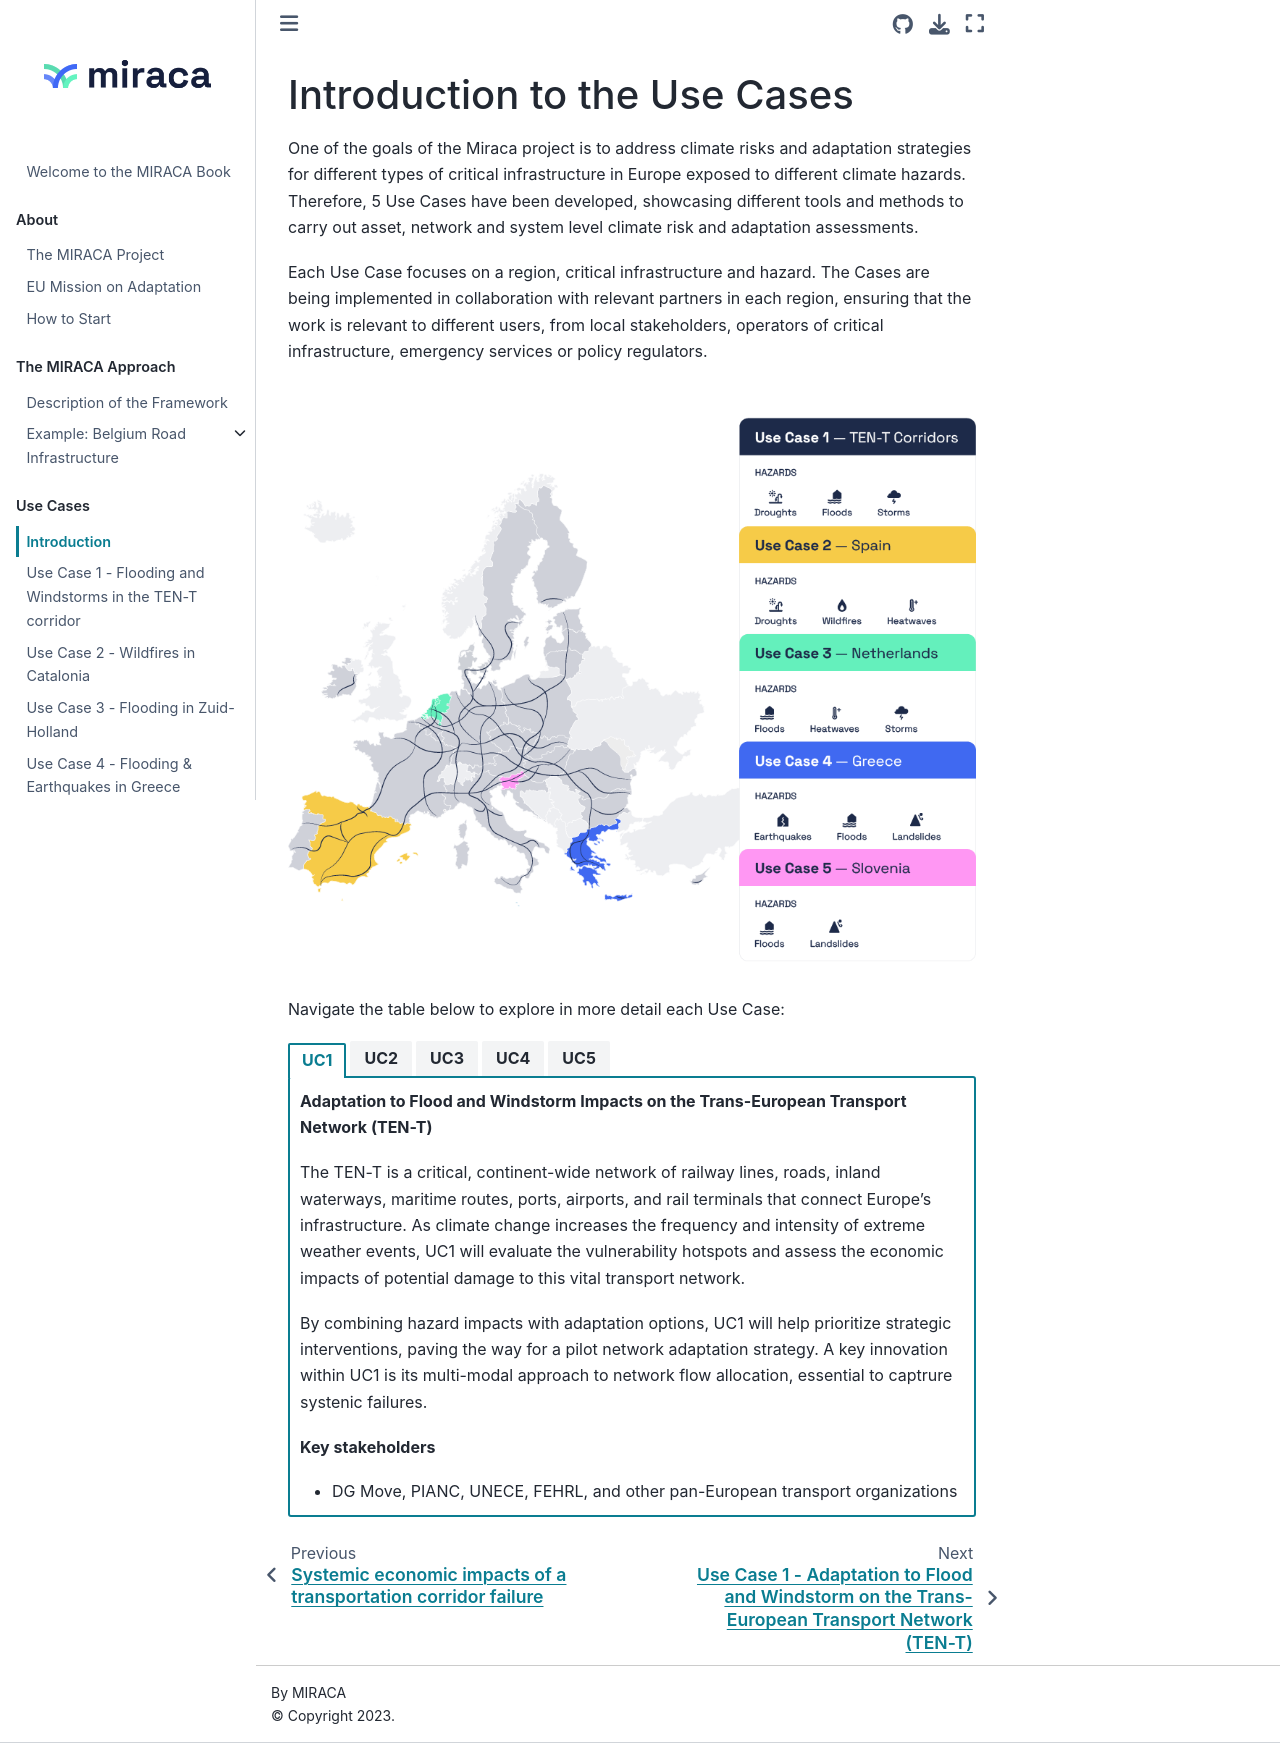

repository: miracaEU/miraca-book · page: usecases/introduction.html · generator: jekyll

# Introduction to the Use Cases

One of the goals of the Miraca project is to address climate risks and adaptation strategies for different types of critical infrastructure in Europe exposed to different climate hazards. Therefore, 5 Use Cases have been developed, showcasing different tools and methods to carry out asset, network and system level climate risk and adaptation assessments.

Each Use Case focuses on a region, critical infrastructure and hazard. The Cases are being implemented in collaboration with relevant partners in each region, ensuring that the work is relevant to different users, from local stakeholders, operators of critical infrastructure, emergency services or policy regulators.

```{image} /figures/miraca_use_case.png
:alt: Overview of Use Cases
:width: 700px
:align: center
```

Navigate the table below to explore in more detail each Use Case:

````{tab-set}
```{tab-item} UC1
**Adaptation to Flood and Windstorm Impacts on the Trans-European Transport Network (TEN-T)**

The TEN-T is a critical, continent-wide network of railway lines, roads, inland waterways, maritime routes, ports, airports, and rail terminals that connect Europe’s infrastructure. As climate change increases the frequency and intensity of extreme weather events, UC1 will evaluate the vulnerability hotspots and assess the economic impacts of potential damage to this vital transport network.

By combining hazard impacts with adaptation options, UC1 will help prioritize strategic interventions, paving the way for a pilot network adaptation strategy. A key innovation within UC1 is its multi-modal approach to network flow allocation, essential to captrure systenic failures.

**Key stakeholders**
- DG Move, PIANC, UNECE, FEHRL, and other pan-European transport organizations
```

```{tab-item} UC2
**Adaptation to heatwaves, drought and wildfire impact to transport network in Spain**

For the last three years, Catalonia has been under a severe drought condition. This, together with prolonged high temperatures and an increase of dry biomass in forests have increased the risk of wildfires. UC2 aims to improve the fire susceptibility maps beyond climatological conditions, in order to provide higher granularity maps. The research focuses on quantifying, for transport infrastructure (mainly roads and railways), what are the assets more prone to be affected by compound wildfire and drought risk. The study will include present and future climate condition and will describe the impacts at the network-level.  

**Key stakeholders**
- Department of Territory, Housing and Ecological Transition
- Autoritat del Transport Metropolità (Metropolitan Transport Authority)
```

```{tab-item} UC3
**Adapting Electricity and Telecommunications Infrastructure to Flood Risks in the Netherlands**

The Netherlands is a low-lying and densely populated country, exposed to recurrent flooding risk. UC3 aims to better understand the risks and impacts of flooding caused by extreme precipitation or fluvial flooding. The research focuses on quantifying the impacts of flooding due to the failure of assets in electricity and telecommunications infrastructure. 

**Key stakeholders**
- Electricity operator - Stedin
- Telecommunications operator - KPN
- Next Generation Infrastructures (NGinfra), a knowledge platform of managers of six critical infrastructures in the Netherlands

```

```{tab-item} UC4
**Climate Adaptation for Healthcare and Educational Infrastructure in Greece**

Extreme weather conditions triggered by climate change can lead to increased geohazard and hydrological events, affecting vital infrastructures such as hospitals and schools. UC4 will focus on assessing single hazards (earthquake, flood, landslide) and multi-hazards (such as earthquake and flood, or earthquake and landslide) in Central Macedonia, Greece.

Systemic risk for hospitals is also assessed examining interdependencies with other critical infrastructure, such as the road network.

**Key stakeholders**
- Local Municipalities of Northern Greece
- Administrative Region of Central Macedonia
- Ministry for Climate Crisis and Civil Protection of Greece
```

```{tab-item} UC5
**Adaptation to Landslide and Flood Impact on Power and Gas Network Reliability in Slovenia**

Slovenia faces increasingly frequent extreme weather events, such as droughts and floods, due to climate change, which poses significant risks to its energy systems. UC5 focuses on analyzing the impact of flooding on the reliability of Slovenia’s power and gas networks.

**Key stakeholders**
- European Union Agency for the Cooperation of Energy Regulators (ACER), ENTSO-E
- ELES, Slovenia’s electricity network operator.
```
````
